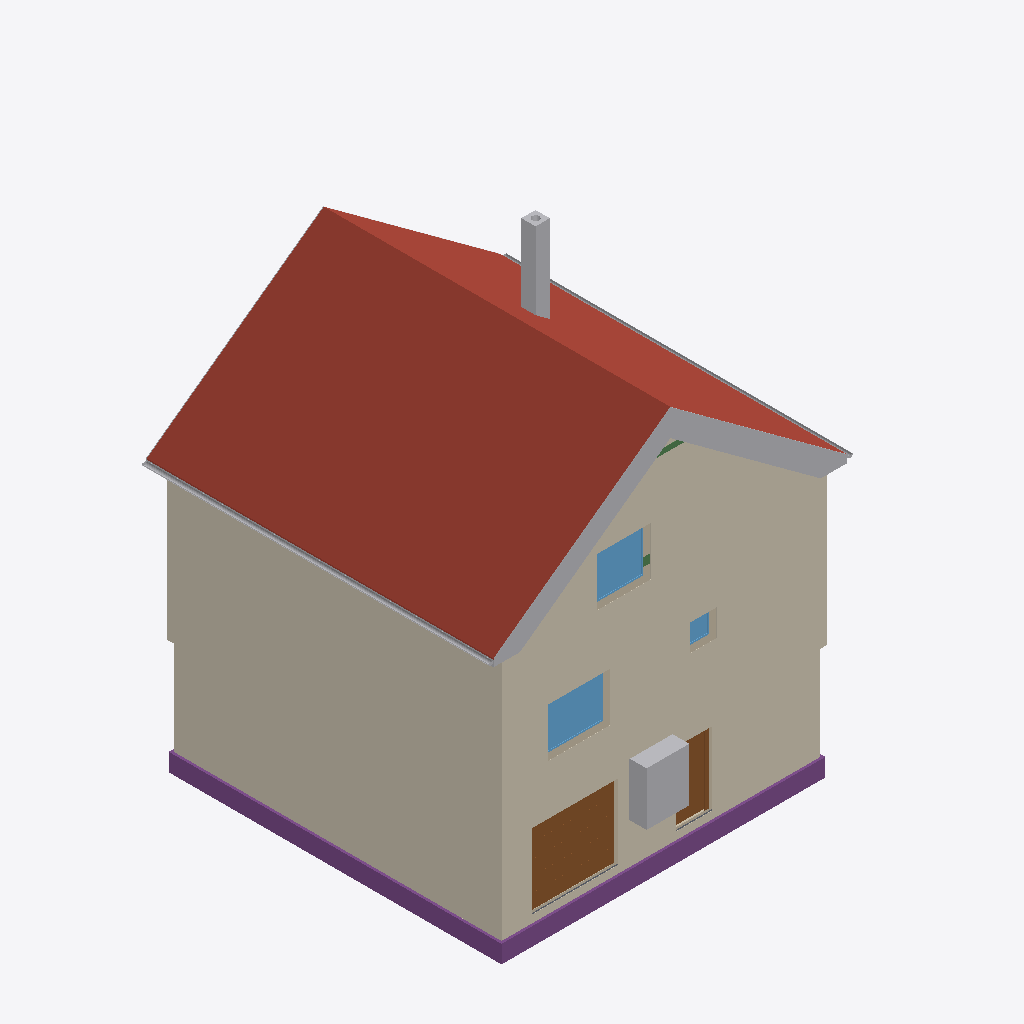
Isometric view of an IFC building model (IFC-SPF (STEP), schema IFC4, length unit metre), seen from the south-west, elements coloured by IFC class: 17 other elements (light grey), 4 coverings (cream), 3 footings (purple), 3 windows (light blue), 3 walls (beige), 2 roofs (red-brown), 2 doors (brown), 2 beams (green), 1 slab (grey).
Extent 10.8 m × 10.1 m × 12.7 m (x, y, z). Storeys (16): Foundation at -3.23 m; Basement at -2.58 m; Basement ceiling at -0.21 m; Ground floor at 0.00 m; Facades at 0.00 m; Rainwater drainage at 0.00 m; Ceiling at 2.85 m; Upper floor at 3.06 m; Roof - Thermal insulation under rafters at 3.06 m; Roof - Vapour barrier at 3.06 m; Roof - Gypsum plasterboard at 3.06 m; Roof - MDF at 3.06 m; Roof - Roofing underlay at 3.06 m; Roof - Counter-battens at 3.06 m; Roof - Tile battens at 3.06 m; Roof - Roof tiles at 3.06 m. Elements (300): 139 IfcBeam, 41 IfcSlab, 29 IfcWall, 22 IfcBuildingElementProxy, 17 IfcFurniture, 11 IfcDoor, 9 IfcFooting, 8 IfcCovering, 7 IfcWindow, 6 IfcRailing, 5 IfcSanitaryTerminal, 3 IfcStair.

HEADER;
FILE_DESCRIPTION(('ViewDefinition[DesignTransferView]'),'2;1');
FILE_NAME('/dev/null','2026-11-12T22:15:07+01:00',(''),(''),'IfcOpenShell 0.8.5','IfcOpenShell 0.8.5','Nobody');
FILE_SCHEMA(('IFC4'));
ENDSEC;
DATA;
#1=IFCPROJECT('3O0l7xL0zA3wtQ9z2u4B45',$,'House 2',$,$,$,$,(#10,#15),#5);
#19=IFCSITE('26Mj8nv390Vuw9norch6te',$,'Site',$,$,#27,$,$,$,$,$,$,$,$);
#20=IFCBUILDING('0jFejfFG19dP0ne1FRJOt3',$,'House 2',$,$,#32,$,$,$,$,$,$);
#33=IFCBUILDINGSTOREY('0PndNGGRL2r84FFErc$0_J',$,'Foundation',$,$,#39,$,$,$,-3.23);
#40=IFCBUILDINGSTOREY('1zMreVHznCoQvg81FrAWzr',$,'Basement',$,$,#45,$,$,$,-2.58);
#46=IFCBUILDINGSTOREY('2MgdClysz39QzWc6$hEKB0',$,'Basement ceiling',$,$,#51,$,$,$,-0.21);
#52=IFCBUILDINGSTOREY('0MJonVRZP719g9yloSppXp',$,'Ground floor',$,$,#57,$,$,$,0.0);
#58=IFCBUILDINGSTOREY('3uG_T3N6H4yArAUfVLW3OP',$,'Ceiling',$,$,#63,$,$,$,2.845);
#64=IFCBUILDINGSTOREY('2bSlNMP8n2DA2PBiKX9id6',$,'Upper floor',$,$,#69,$,$,$,3.055);
#25443=IFCBUILDINGSTOREY('3q1Fg8SenFjRzzgJKt_buE',$,'Roof - Thermal insulation under rafters','Visibility container for Thermal insulation under rafters','ROOF_LAYER',#25448,$,$,$,3.055);
#25449=IFCBUILDINGSTOREY('1KlzMndIfFFOg8Zo6WA79G',$,'Roof - Vapour barrier','Visibility container for Vapour barrier','ROOF_LAYER',#25454,$,$,$,3.055);
#25455=IFCBUILDINGSTOREY('28c3JpgvLEchaZdQzRvn6c',$,'Roof - Gypsum plasterboard','Visibility container for Gypsum plasterboard','ROOF_LAYER',#25460,$,$,$,3.055);
#25461=IFCBUILDINGSTOREY('0QXb8_ZWDDu8LWVLADo4KH',$,'Roof - MDF','Visibility container for MDF','ROOF_LAYER',#25466,$,$,$,3.055);
#25467=IFCBUILDINGSTOREY('1cn1$bdUvE1PLs2JUpOCoK',$,'Roof - Roofing underlay','Visibility container for Roofing underlay','ROOF_LAYER',#25472,$,$,$,3.055);
#25473=IFCBUILDINGSTOREY('0f2AxKNd54pul1A_s4YJQl',$,'Roof - Counter-battens','Visibility container for Counter-battens','ROOF_LAYER',#25478,$,$,$,3.055);
#25479=IFCBUILDINGSTOREY('1UIndmJqr2HPtOb1yaBeN5',$,'Roof - Tile battens','Visibility container for Tile battens','ROOF_LAYER',#25484,$,$,$,3.055);
#25485=IFCBUILDINGSTOREY('3B7VqMmwb8CR0BcTSuGIjk',$,'Roof - Roof tiles','Visibility container for Roof tiles','ROOF_LAYER',#25490,$,$,$,3.055);
#34471=IFCBUILDINGSTOREY('3bwQ$Sw0z2ugYP04hSdSvw',$,'Facades','Visibility container for grey/white facades and timber roof-edge boards','FACADE_LAYER',#34476,$,$,$,0.0);
#34628=IFCBUILDINGSTOREY('1PV2hYAA19DxK5FWoTM0Zd',$,'Rainwater drainage','Roof gutters without downpipes',$,#34633,$,$,$,0.0);
#25955=IFCSLAB('1f3Z5XBAzFthNJRS8sC3VZ',$,'East Roof tiles',$,$,#26020,#25991,$,.ROOF.);
#33471=IFCCOVERING('2A4E7VxWT918eKF58psAgC',$,'Street facade - white',$,'FACADE_CLADDING',#34622,#33504,$,.CLADDING.);
#33777=IFCCOVERING('02dEnOpJD5q9dQst5ya8oI',$,'East facade - white',$,'FACADE_CLADDING',#34612,#33810,$,.CLADDING.);
#33741=IFCCOVERING('3sTtiI_o186vdQKLsKdvGx',$,'East facade - grey perimeter',$,'FACADE_CLADDING',#34487,#33757,$,.CLADDING.);
#33394=IFCCOVERING('3lGp8oNoH48v8DGKCoKpnm',$,'Street facade - grey perimeter',$,'FACADE_CLADDING',#34617,#33410,$,.CLADDING.);
#28180=IFCSLAB('35HAFL83H0sw25RB4EH5Nt',$,'West Roof tiles',$,$,#28239,#28216,$,.ROOF.);
#2525=IFCFOOTING('1zk9GgyBX88hqK3U$MzG_4',$,'Strip footing 1',$,$,#2531,#2542,$,.STRIP_FOOTING.);
#2626=IFCFOOTING('1Mb_lRujD5XPldbyKQAV3r',$,'Strip footing 4',$,$,#2631,#2642,$,.STRIP_FOOTING.);
#2360=IFCDOOR('1Aw2xWSJ90lvd49kre8NJi',$,'Garage sectional door',$,$,#2485,#2443,$,2.105,2.4274999999999998,.DOOR.,.USERDEFINED.,'SECTIONAL_OVERHEAD');
#2486=IFCFURNITURE('1Rj1KzzmL4N8ekWGGBCB88',$,'Tepelné?Čerpadlo',$,'Tepelné?Čerpadlo',#2491,#2498,$,.USERDEFINED.);
#30121=IFCCHIMNEY('3zhsz3pwLAtOco7NLJiU59',$,'Main chimney',$,$,#30126,#30141,$,.NOTDEFINED.);
#3179=IFCWINDOW('1uB2w7koD8N85NsUgPUzyS',$,'Pokoj 3 window',$,$,#3256,#3180,$,1.3750000000000002,1.75,.WINDOW.,.SINGLE_PANEL.,$);
#34637=IFCPIPESEGMENT('28G9ZCabzDX9ffBh6By6aC',$,'East roof gutter',$,$,#34643,#34669,$,.GUTTER.);
#21511=IFCWINDOW('2V_8RyoFX9Cx5pzYLYP0zT',$,'Living room front window',$,$,#21588,#21512,$,1.375,1.5,.WINDOW.,.SINGLE_PANEL.,$);
#1763=IFCDOOR('0$XicpJl5EQBkJZDqqIyI3',$,'Basement front door S.05',$,$,#1883,#1774,$,2.055,0.9,.DOOR.,.SINGLE_SWING_RIGHT.,$);
#34099=IFCBUILDINGELEMENTPROXY('2yzpmttCr2DO7$Vij5MroZ',$,'Street west roof-edge siding 3',$,'ROOF_EDGE_CLADDING',#34527,#34115,$,.USERDEFINED.);
#34683=IFCPIPESEGMENT('0sC8CsEk5EsPqHg9aG48wo',$,'West roof gutter',$,$,#34688,#34714,$,.GUTTER.);
#33987=IFCBUILDINGELEMENTPROXY('0R1Z9MY2f3UuEhFDn0Q83m',$,'Street east roof-edge siding 3',$,'ROOF_EDGE_CLADDING',#34497,#34003,$,.USERDEFINED.);
#34077=IFCBUILDINGELEMENTPROXY('2OSELkPfj4tBr0Q5Iaj_hT',$,'Street west roof-edge siding 2',$,'ROOF_EDGE_CLADDING',#34522,#34093,$,.USERDEFINED.);
#33965=IFCBUILDINGELEMENTPROXY('0zgi5q5frCbfZ_qCKwt2Y6',$,'Street east roof-edge siding 2',$,'ROOF_EDGE_CLADDING',#34492,#33981,$,.USERDEFINED.);
#116=IFCWALL('2NOurjCmn9c9VXBYRobiXU',$,'Wall 1',$,$,#127,#138,$,$);
#34055=IFCBUILDINGELEMENTPROXY('1ONOVsoHXDqQGRw6peFyke',$,'Street west roof-edge siding 1',$,'ROOF_EDGE_CLADDING',#34517,#34071,$,.USERDEFINED.);
#33940=IFCBUILDINGELEMENTPROXY('2oFJOjiBbEPAEYKoV0BMfs',$,'Street east roof-edge siding 1',$,'ROOF_EDGE_CLADDING',#34607,#33957,$,.USERDEFINED.);
#1321=IFCWALL('0R3RQWJGbA68gyQBfLmzTK',$,'Basement - Wall 1',$,$,#1332,#1343,$,$);
#34121=IFCBUILDINGELEMENTPROXY('3fkRVGXI58PPsd7HYwUYNH',$,'Street west roof-edge siding 4',$,'ROOF_EDGE_CLADDING',#34532,#34137,$,.USERDEFINED.);
#34031=IFCBUILDINGELEMENTPROXY('34aJ5hBk5BZO4TJT1hIEhl',$,'Street east red roof-edge trim',$,'ROOF_EDGE_CLADDING',#34512,#34047,$,.USERDEFINED.);
#34009=IFCBUILDINGELEMENTPROXY('2hORVmX1jBMfZaaFRE0BA7',$,'Street east roof-edge siding 4',$,'ROOF_EDGE_CLADDING',#34537,#34025,$,.USERDEFINED.);
#21140=IFCWALL('2aVukMmGTAPfKDZDusCBAs',$,'Upper front wall',$,$,#21150,#21185,$,$);
#34143=IFCBUILDINGELEMENTPROXY('0xIa8hHtP4BBdgj2Fuc2d_',$,'Street west red roof-edge trim',$,'ROOF_EDGE_CLADDING',#34542,#34159,$,.USERDEFINED.);
#3275=IFCWINDOW('1NwhLm3TjBAOW7Ghv5HRVz',$,'Koupelna window',$,$,#3352,#3276,$,0.75,0.75,.WINDOW.,.SINGLE_PANEL.,$);
#2593=IFCFOOTING('0vAM0ddg19KgbnzZaGVQCW',$,'Strip footing 3',$,$,#2598,#2609,$,.STRIP_FOOTING.);
#34385=IFCBUILDINGELEMENTPROXY('3wkA9DKvLEIOayUTMTzrXc',$,'East eave siding',$,'ROOF_EDGE_CLADDING',#34582,#34423,$,.USERDEFINED.);
#34253=IFCBUILDINGELEMENTPROXY('3P2mgHmIn9YxFpRngAQTXE',$,'Garden east red roof-edge trim',$,'ROOF_EDGE_CLADDING',#34567,#34269,$,.USERDEFINED.);
#1571=IFCSLAB('3A0ZvGfMv3C8zV9WZrnRzz',$,'Foundation base plate',$,$,#1576,#1583,$,.BASESLAB.);
#24651=IFCBEAM('2YhPSVbZ5CPAi$XUGgvxz7',$,'Kleština 1 - ulice',$,$,#24656,#24682,$,.BEAM.);
#32538=IFCBEAM('18RNKauobBJBMgIaiVWRrz',$,'Ring beam 2',$,'Ring beam',#32543,#32552,$,.BEAM.);
#34363=IFCBUILDINGELEMENTPROXY('0AD7zVaxL4K82yebVLsvt$',$,'Garden west red roof-edge trim',$,'ROOF_EDGE_CLADDING',#34577,#34379,$,.USERDEFINED.);
ENDSEC;
